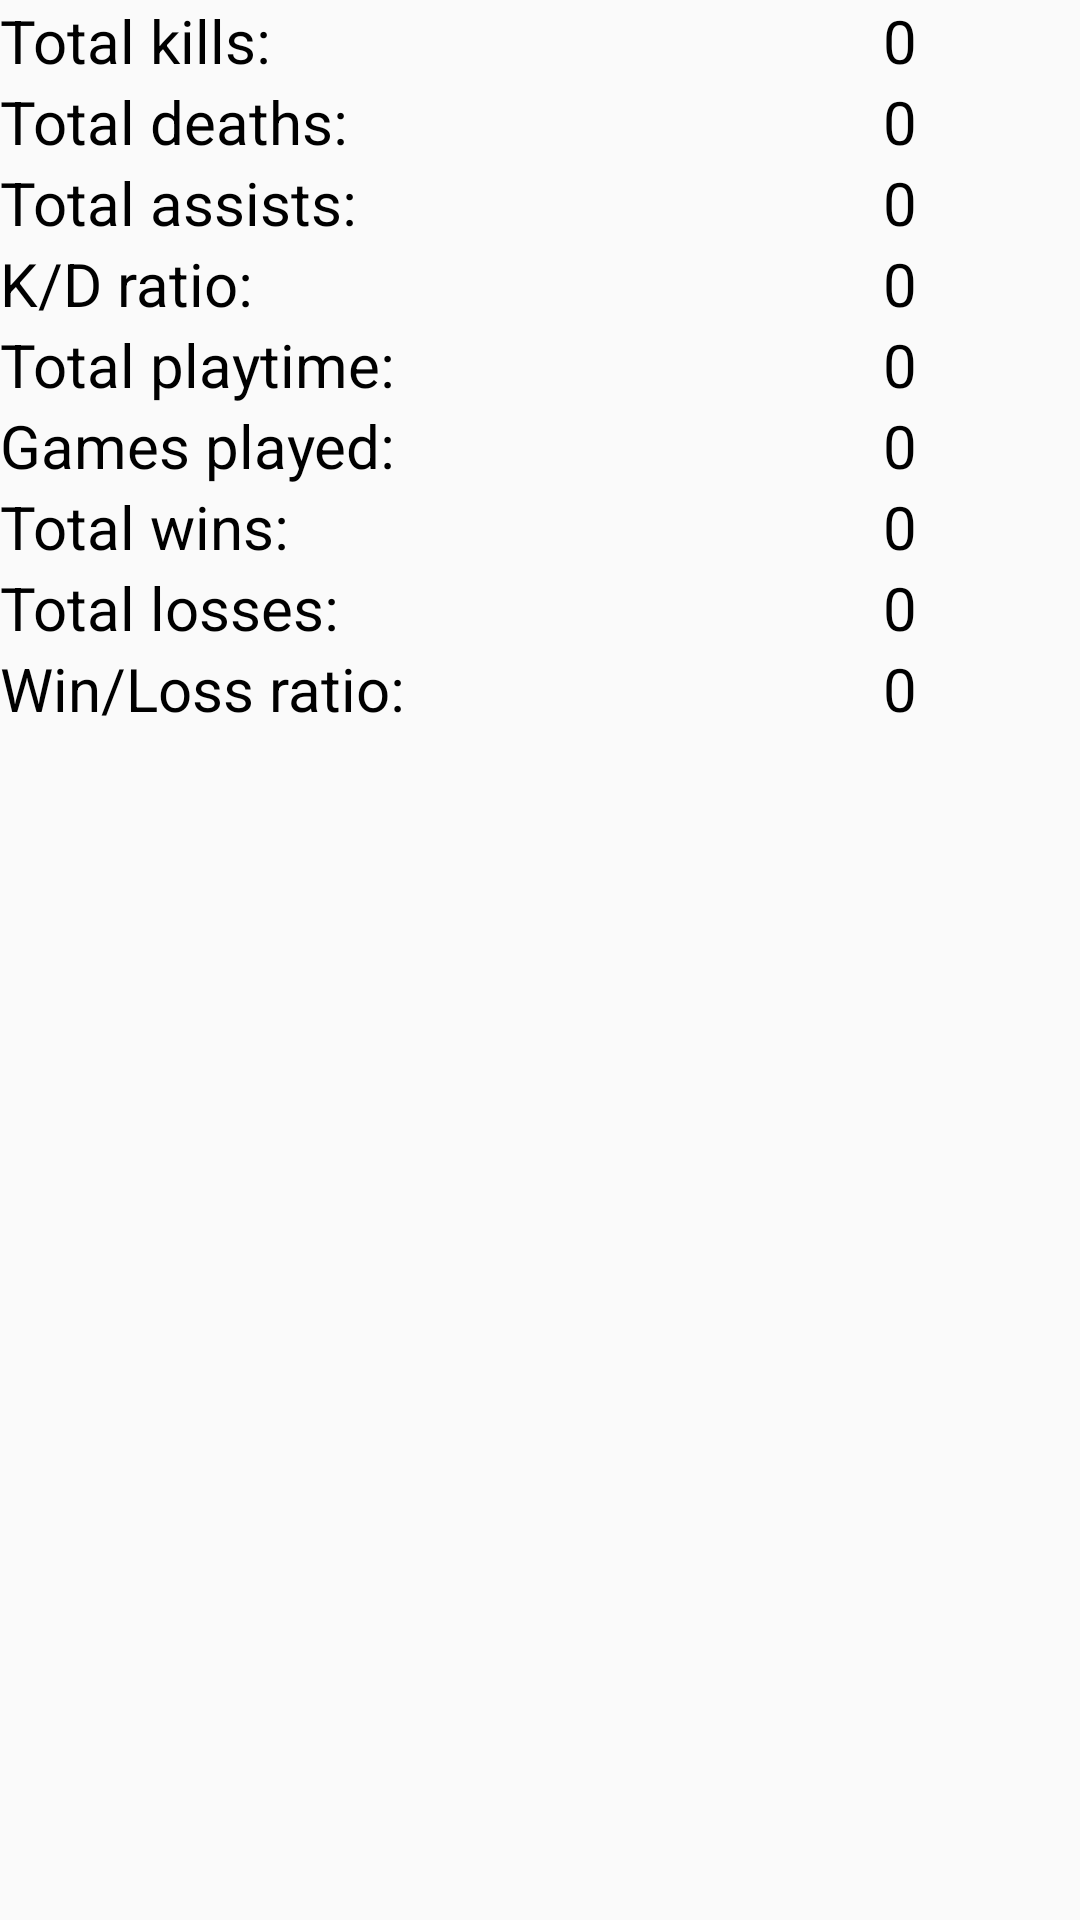

Reconstruct the res/layout file that produces this screen, plus the resources it refers to.
<!-- AndroidManifest.xml: application theme AppTheme -->
<!-- res/layout/fragment_warzone.xml -->
<RelativeLayout
    xmlns:android="http://schemas.android.com/apk/res/android"
    xmlns:app="http://schemas.android.com/apk/res-auto"
    android:id="@+id/outer_layout_W"
    android:layout_width="match_parent"
    android:layout_height="match_parent">

    <ScrollView
        xmlns:android="http://schemas.android.com/apk/res/android"
        xmlns:app="http://schemas.android.com/apk/res-auto"
        android:id="@+id/scroll_view_W"
        android:layout_width="match_parent"
        android:layout_height="wrap_content">

        <LinearLayout
            android:id="@+id/layout_W"
            android:orientation="vertical"
            android:layout_width="match_parent"
            android:layout_height="wrap_content">
            <LinearLayout
                android:id="@+id/kills_layout_W"
                android:orientation="horizontal"
                android:layout_width="match_parent"
                android:layout_height="wrap_content">
                <TextView
                    android:id="@+id/total_kills_W"
                    android:layout_width="0dp"
                    android:layout_height="wrap_content"
                    android:layout_weight="2"
                    android:gravity="center_vertical"
                    android:text="@string/kills"
                    android:textColor="@color/colorBlack"
                    android:textSize="20sp" />
                <TextView
                    android:id="@+id/total_kills_value_W"
                    android:layout_width="0dp"
                    android:layout_height="wrap_content"
                    android:layout_weight="1"
                    android:gravity="center_horizontal"
                    android:textColor="@color/colorBlack"
                    android:textSize="20sp"
                    android:text="@string/temp_value" />
            </LinearLayout>

            <LinearLayout
                android:id="@+id/deaths_layout_W"
                android:orientation="horizontal"
                android:layout_width="match_parent"
                android:layout_height="wrap_content">
                <TextView
                    android:id="@+id/total_deaths_W"
                    android:layout_width="0dp"
                    android:layout_height="wrap_content"
                    android:layout_weight="2"
                    android:gravity="center_vertical"
                    android:text="@string/deaths"
                    android:textColor="@color/colorBlack"
                    android:textSize="20sp" />
                <TextView
                    android:id="@+id/total_deaths_value_W"
                    android:layout_width="0dp"
                    android:layout_height="wrap_content"
                    android:layout_weight="1"
                    android:gravity="center_horizontal"
                    android:textColor="@color/colorBlack"
                    android:textSize="20sp"
                    android:text="@string/temp_value" />
            </LinearLayout>

            <LinearLayout
                android:id="@+id/assists_layout_W"
                android:orientation="horizontal"
                android:layout_width="match_parent"
                android:layout_height="wrap_content">
                <TextView
                    android:id="@+id/total_assists_W"
                    android:layout_width="0dp"
                    android:layout_height="wrap_content"
                    android:layout_weight="2"
                    android:gravity="center_vertical"
                    android:text="@string/assists"
                    android:textColor="@color/colorBlack"
                    android:textSize="20sp" />
                <TextView
                    android:id="@+id/total_assists_value_W"
                    android:layout_width="0dp"
                    android:layout_height="wrap_content"
                    android:layout_weight="1"
                    android:gravity="center_horizontal"
                    android:textColor="@color/colorBlack"
                    android:textSize="20sp"
                    android:text="@string/temp_value" />
            </LinearLayout>

            <LinearLayout
                android:id="@+id/kdRatio_layout_W"
                android:orientation="horizontal"
                android:layout_width="match_parent"
                android:layout_height="wrap_content">
                <TextView
                    android:id="@+id/kd_ratio_W"
                    android:layout_width="0dp"
                    android:layout_height="wrap_content"
                    android:layout_weight="2"
                    android:gravity="center_vertical"
                    android:text="@string/kd_ratio"
                    android:textColor="@color/colorBlack"
                    android:textSize="20sp" />
                <TextView
                    android:id="@+id/kd_ratio_value_W"
                    android:layout_width="0dp"
                    android:layout_height="wrap_content"
                    android:layout_weight="1"
                    android:gravity="center_horizontal"
                    android:textColor="@color/colorBlack"
                    android:textSize="20sp"
                    android:text="@string/temp_value" />
            </LinearLayout>

            <View style="@style/Line_divider" />

            <LinearLayout
                android:id="@+id/playtime_layout_W"
                android:orientation="horizontal"
                android:layout_width="match_parent"
                android:layout_height="wrap_content">
                <TextView
                    android:id="@+id/total_playtime_W"
                    android:layout_width="0dp"
                    android:layout_height="wrap_content"
                    android:layout_weight="2"
                    android:gravity="center_vertical"
                    android:text="@string/playtime"
                    android:textColor="@color/colorBlack"
                    android:textSize="20sp" />
                <TextView
                    android:id="@+id/total_playtime_value_W"
                    android:layout_width="0dp"
                    android:layout_height="wrap_content"
                    android:layout_weight="1"
                    android:gravity="center_horizontal"
                    android:textColor="@color/colorBlack"
                    android:textSize="20sp"
                    android:text="@string/temp_value" />
            </LinearLayout>

            <LinearLayout
                android:id="@+id/gamesPlayed_layout_W"
                android:orientation="horizontal"
                android:layout_width="match_parent"
                android:layout_height="wrap_content">
                <TextView
                    android:id="@+id/total_games_W"
                    android:layout_width="0dp"
                    android:layout_height="wrap_content"
                    android:layout_weight="2"
                    android:gravity="center_vertical"
                    android:text="@string/games_played"
                    android:textColor="@color/colorBlack"
                    android:textSize="20sp" />
                <TextView
                    android:id="@+id/total_games_value_W"
                    android:layout_width="0dp"
                    android:layout_height="wrap_content"
                    android:layout_weight="1"
                    android:gravity="center_horizontal"
                    android:textColor="@color/colorBlack"
                    android:textSize="20sp"
                    android:text="@string/temp_value" />
            </LinearLayout>

            <LinearLayout
                android:id="@+id/wins_layout_8_W"
                android:orientation="horizontal"
                android:layout_width="match_parent"
                android:layout_height="wrap_content">
                <TextView
                    android:id="@+id/total_wins_W"
                    android:layout_width="0dp"
                    android:layout_height="wrap_content"
                    android:layout_weight="2"
                    android:gravity="center_vertical"
                    android:text="@string/wins"
                    android:textColor="@color/colorBlack"
                    android:textSize="20sp" />
                <TextView
                    android:id="@+id/total_wins_value_W"
                    android:layout_width="0dp"
                    android:layout_height="wrap_content"
                    android:layout_weight="1"
                    android:gravity="center_horizontal"
                    android:textColor="@color/colorBlack"
                    android:textSize="20sp"
                    android:text="@string/temp_value" />
            </LinearLayout>

            <LinearLayout
                android:id="@+id/losses_layout_W"
                android:orientation="horizontal"
                android:layout_width="match_parent"
                android:layout_height="wrap_content">
                <TextView
                    android:id="@+id/total_losses_W"
                    android:layout_width="0dp"
                    android:layout_height="wrap_content"
                    android:layout_weight="2"
                    android:text="@string/losses"
                    android:gravity="center_vertical"
                    android:textColor="@color/colorBlack"
                    android:textSize="20sp" />
                <TextView
                    android:id="@+id/total_losses_value_W"
                    android:layout_width="0dp"
                    android:layout_height="wrap_content"
                    android:layout_weight="1"
                    android:gravity="center_horizontal"
                    android:textColor="@color/colorBlack"
                    android:textSize="20sp"
                    android:text="@string/temp_value" />
            </LinearLayout>

            <LinearLayout
                android:id="@+id/wlRatio_layout_W"
                android:orientation="horizontal"
                android:layout_width="match_parent"
                android:layout_height="wrap_content">
                <TextView
                    android:id="@+id/wl_ratio_W"
                    android:layout_width="0dp"
                    android:layout_height="wrap_content"
                    android:layout_weight="2"
                    android:gravity="center_vertical"
                    android:text="@string/wl_ratio"
                    android:textColor="@color/colorBlack"
                    android:textSize="20sp" />
                <TextView
                    android:id="@+id/wl_ratio_value_W"
                    android:layout_width="0dp"
                    android:layout_height="wrap_content"
                    android:layout_weight="1"
                    android:gravity="center_horizontal"
                    android:textColor="@color/colorBlack"
                    android:textSize="20sp"
                    android:text="@string/temp_value" />
            </LinearLayout>
        </LinearLayout>
    </ScrollView>

    <ProgressBar
        android:id="@+id/pBar_W"
        android:layout_width="wrap_content"
        android:layout_height="wrap_content"
        android:indeterminate="true"
        style="?android:attr/progressBarStyle"
        android:visibility="invisible"
        android:layout_centerInParent="true"/>
</RelativeLayout>
<!-- resources referenced by this layout -->
<resources>
  <color name="colorBlack">#000000</color>
  <string name="assists">Total assists:</string>
  <string name="deaths">Total deaths:</string>
  <string name="games_played">Games played:</string>
  <string name="kd_ratio">K/D ratio:</string>
  <string name="kills">Total kills:</string>
  <string name="losses">Total losses:</string>
  <string name="playtime">Total playtime:</string>
  <string name="temp_value">0</string>
  <string name="wins">Total wins:</string>
  <string name="wl_ratio">Win/Loss ratio:</string>
  <style name="Line_divider">
          <item name="android:layout_width">match_parent</item>
          <item name="android:layout_height">2dp</item>
          <item name="android:background">@color/colorLine</item>
      </style>
  <style name="AppTheme" parent="Theme.AppCompat.Light.DarkActionBar">
          
          <item name="colorPrimary">@color/colorPrimary</item>
          <item name="colorPrimaryDark">@color/colorBlack</item>
          <item name="colorAccent">@color/colorPrimary</item>
      </style>
  <color name="colorPrimary">#3385FF</color>
</resources>
